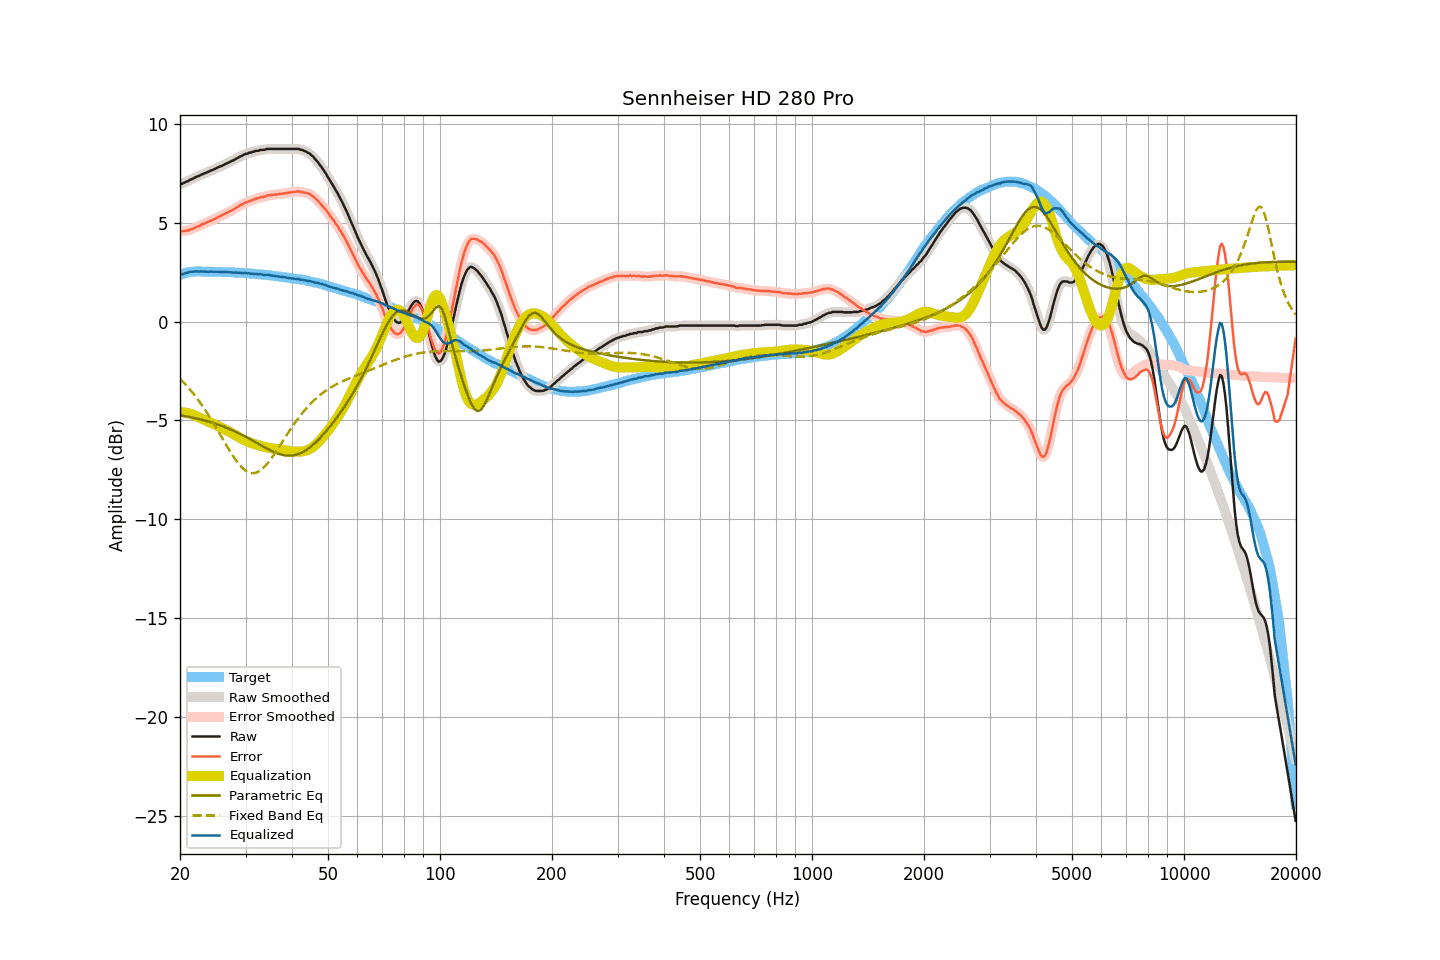

The file beside this chart, header and first rows:
frequency, raw, smoothed, error, error_smoothed, equalization, parametric_eq, fixed_band_eq, equalized_raw, equalized_smoothed, target
20.00, 6.96, 6.96, 4.60, 4.59, -4.58, -4.74, -2.88, 2.39, 2.38, 2.37
20.20, 6.97, 6.98, 4.58, 4.58, -4.58, -4.75, -2.97, 2.39, 2.40, 2.40
20.40, 7.00, 7.01, 4.58, 4.58, -4.59, -4.76, -3.05, 2.42, 2.42, 2.43
20.61, 7.04, 7.04, 4.60, 4.59, -4.60, -4.78, -3.14, 2.44, 2.44, 2.45
20.81, 7.08, 7.08, 4.61, 4.60, -4.61, -4.79, -3.23, 2.47, 2.47, 2.48
21.02, 7.11, 7.12, 4.61, 4.62, -4.63, -4.81, -3.32, 2.48, 2.49, 2.51
21.23, 7.17, 7.16, 4.66, 4.65, -4.65, -4.82, -3.41, 2.52, 2.51, 2.52
21.44, 7.20, 7.20, 4.68, 4.68, -4.68, -4.84, -3.51, 2.53, 2.53, 2.53
21.66, 7.23, 7.24, 4.70, 4.71, -4.71, -4.86, -3.61, 2.53, 2.54, 2.53
21.87, 7.28, 7.28, 4.75, 4.74, -4.74, -4.88, -3.71, 2.54, 2.54, 2.53
22.09, 7.32, 7.32, 4.78, 4.78, -4.78, -4.89, -3.82, 2.55, 2.54, 2.54
22.31, 7.35, 7.36, 4.81, 4.81, -4.81, -4.91, -3.93, 2.54, 2.54, 2.54
22.54, 7.38, 7.39, 4.84, 4.85, -4.85, -4.93, -4.04, 2.53, 2.54, 2.54
22.76, 7.43, 7.43, 4.89, 4.89, -4.89, -4.95, -4.15, 2.55, 2.54, 2.54
22.99, 7.46, 7.46, 4.93, 4.93, -4.93, -4.97, -4.27, 2.54, 2.54, 2.53
23.22, 7.49, 7.50, 4.96, 4.97, -4.96, -4.99, -4.39, 2.53, 2.54, 2.53
23.45, 7.53, 7.53, 5.00, 5.00, -5.00, -5.01, -4.51, 2.54, 2.53, 2.53
23.69, 7.56, 7.56, 5.03, 5.04, -5.03, -5.04, -4.64, 2.53, 2.53, 2.53
23.92, 7.59, 7.60, 5.07, 5.07, -5.07, -5.06, -4.76, 2.52, 2.53, 2.53
24.16, 7.64, 7.64, 5.11, 5.10, -5.11, -5.08, -4.89, 2.54, 2.53, 2.54
24.40, 7.67, 7.67, 5.14, 5.14, -5.14, -5.11, -5.02, 2.53, 2.53, 2.54
24.65, 7.70, 7.71, 5.18, 5.18, -5.18, -5.14, -5.16, 2.52, 2.53, 2.53
24.89, 7.74, 7.74, 5.22, 5.22, -5.22, -5.16, -5.30, 2.53, 2.53, 2.52
25.14, 7.78, 7.78, 5.26, 5.26, -5.26, -5.19, -5.43, 2.53, 2.53, 2.52
25.39, 7.82, 7.82, 5.30, 5.30, -5.30, -5.22, -5.57, 2.53, 2.52, 2.52
25.65, 7.85, 7.85, 5.33, 5.33, -5.34, -5.25, -5.71, 2.52, 2.52, 2.52
25.91, 7.88, 7.89, 5.37, 5.38, -5.38, -5.27, -5.85, 2.51, 2.51, 2.51
26.16, 7.92, 7.93, 5.42, 5.42, -5.42, -5.31, -5.99, 2.51, 2.51, 2.51
26.43, 7.97, 7.97, 5.46, 5.46, -5.46, -5.34, -6.13, 2.52, 2.51, 2.51
26.69, 8.00, 8.01, 5.50, 5.50, -5.50, -5.37, -6.27, 2.51, 2.51, 2.51
26.96, 8.04, 8.05, 5.54, 5.54, -5.54, -5.40, -6.41, 2.51, 2.51, 2.51
27.23, 8.08, 8.08, 5.58, 5.58, -5.58, -5.44, -6.54, 2.50, 2.50, 2.50
27.50, 8.12, 8.12, 5.62, 5.62, -5.63, -5.47, -6.67, 2.50, 2.49, 2.50
27.77, 8.15, 8.16, 5.66, 5.67, -5.67, -5.51, -6.80, 2.48, 2.49, 2.49
28.05, 8.20, 8.20, 5.71, 5.72, -5.72, -5.54, -6.92, 2.48, 2.48, 2.49
28.33, 8.25, 8.25, 5.78, 5.77, -5.77, -5.58, -7.03, 2.49, 2.48, 2.48
28.62, 8.29, 8.30, 5.82, 5.82, -5.81, -5.62, -7.14, 2.48, 2.48, 2.48
28.90, 8.34, 8.34, 5.87, 5.86, -5.86, -5.66, -7.24, 2.48, 2.47, 2.48
29.19, 8.37, 8.38, 5.91, 5.91, -5.91, -5.70, -7.34, 2.47, 2.47, 2.46
29.48, 8.41, 8.42, 5.94, 5.95, -5.95, -5.74, -7.41, 2.46, 2.47, 2.47
29.78, 8.46, 8.45, 6.00, 5.99, -5.99, -5.79, -7.49, 2.47, 2.46, 2.46
30.08, 8.49, 8.49, 6.03, 6.03, -6.03, -5.83, -7.55, 2.46, 2.46, 2.46
30.38, 8.50, 8.52, 6.06, 6.07, -6.06, -5.87, -7.60, 2.44, 2.45, 2.45
30.68, 8.55, 8.54, 6.11, 6.10, -6.10, -5.92, -7.63, 2.46, 2.44, 2.44
30.99, 8.55, 8.56, 6.12, 6.13, -6.13, -5.96, -7.66, 2.42, 2.43, 2.43
31.30, 8.59, 8.59, 6.16, 6.16, -6.16, -6.01, -7.66, 2.43, 2.43, 2.43
31.61, 8.60, 8.61, 6.18, 6.19, -6.19, -6.05, -7.66, 2.42, 2.42, 2.43
31.93, 8.64, 8.63, 6.23, 6.21, -6.21, -6.10, -7.64, 2.43, 2.42, 2.42
32.24, 8.64, 8.65, 6.24, 6.24, -6.24, -6.15, -7.62, 2.41, 2.41, 2.40
32.57, 8.65, 8.67, 6.25, 6.27, -6.26, -6.19, -7.58, 2.39, 2.41, 2.40
32.89, 8.69, 8.68, 6.30, 6.28, -6.28, -6.24, -7.53, 2.41, 2.39, 2.40
33.22, 8.69, 8.69, 6.31, 6.30, -6.31, -6.28, -7.46, 2.39, 2.38, 2.39
33.55, 8.69, 8.70, 6.31, 6.32, -6.33, -6.33, -7.39, 2.37, 2.38, 2.38
33.89, 8.70, 8.71, 6.33, 6.34, -6.35, -6.37, -7.30, 2.36, 2.37, 2.37
34.23, 8.74, 8.73, 6.38, 6.37, -6.36, -6.42, -7.21, 2.38, 2.37, 2.37
34.57, 8.74, 8.74, 6.39, 6.39, -6.38, -6.46, -7.11, 2.36, 2.36, 2.35
34.92, 8.74, 8.75, 6.40, 6.40, -6.40, -6.50, -7.01, 2.35, 2.35, 2.34
35.27, 8.74, 8.74, 6.41, 6.41, -6.41, -6.54, -6.90, 2.33, 2.33, 2.34
35.62, 8.74, 8.74, 6.42, 6.42, -6.42, -6.58, -6.78, 2.32, 2.32, 2.32
35.97, 8.74, 8.74, 6.43, 6.43, -6.43, -6.61, -6.66, 2.31, 2.31, 2.31
... 635 more rows
